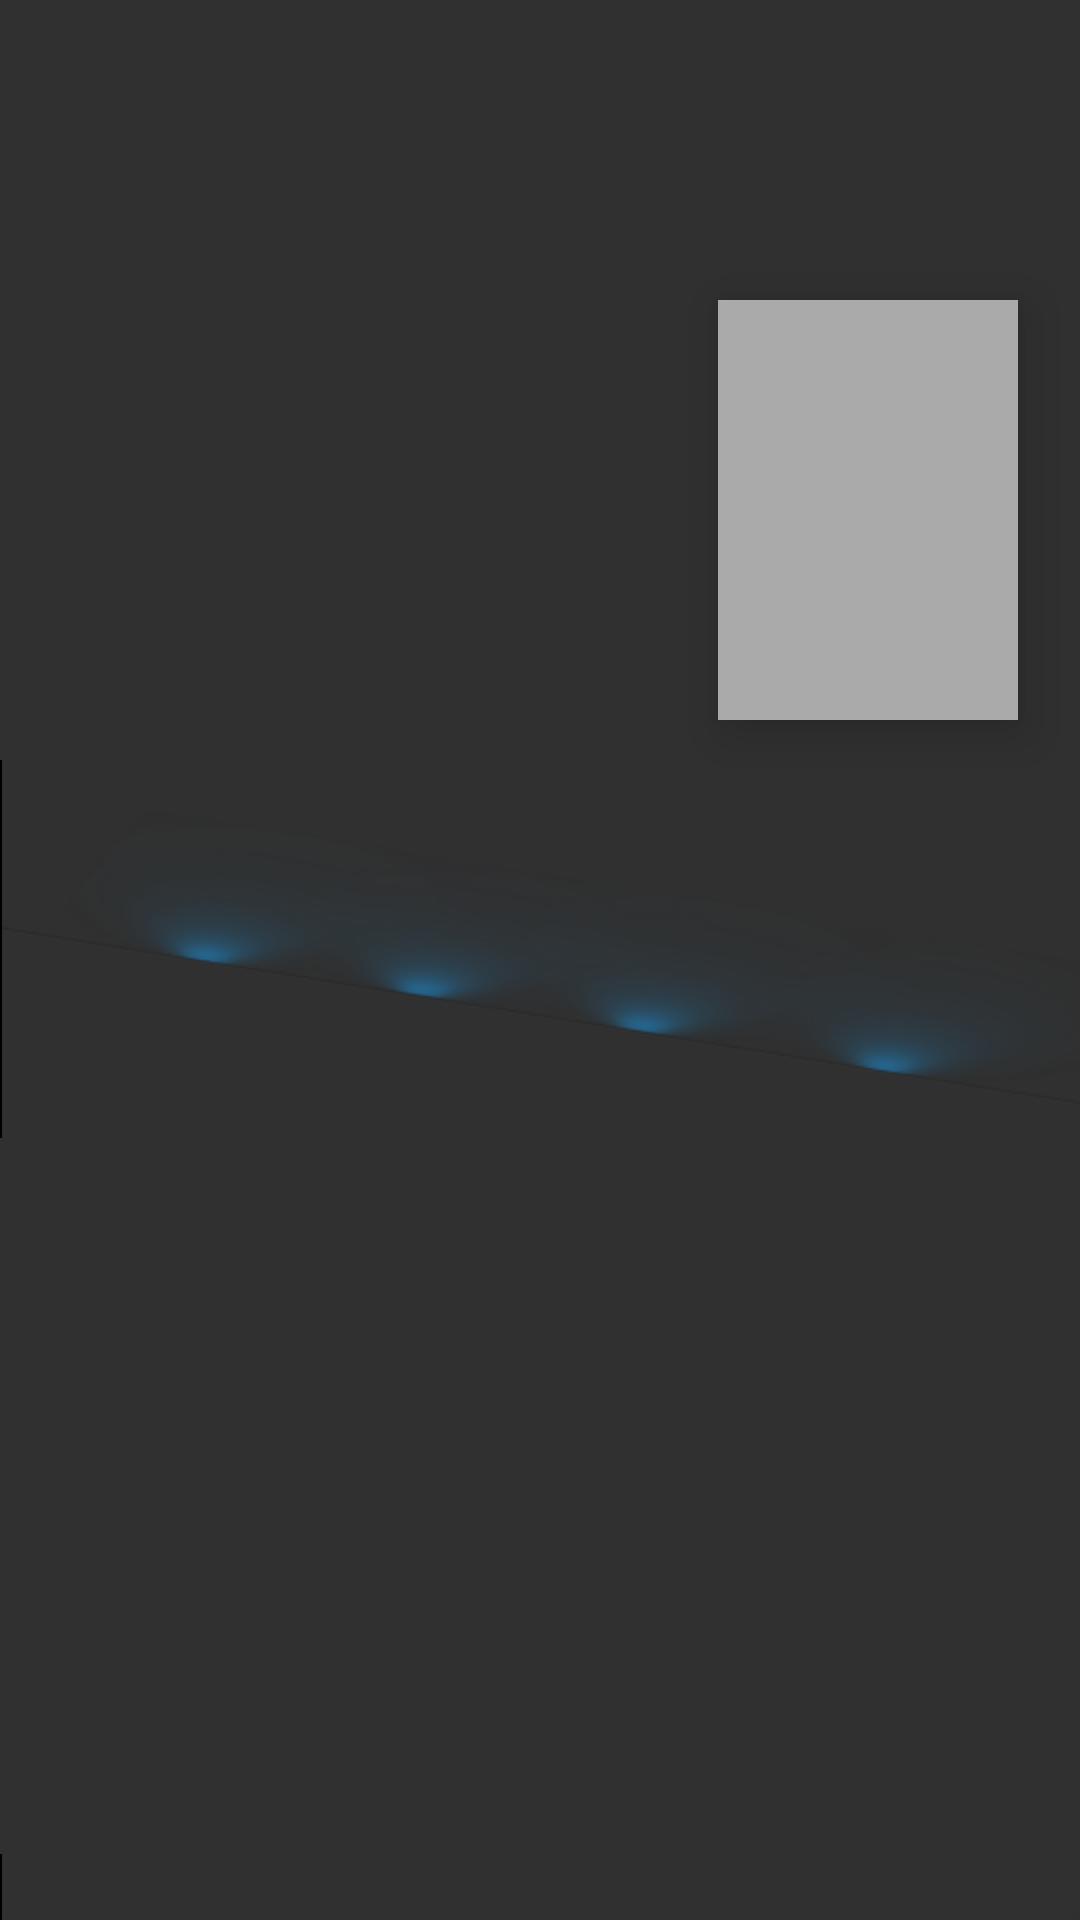

Android layout source for this screen:
<!-- AndroidManifest.xml: application theme BlackGold -->
<!-- res/layout/detail_items_header.xml -->
<?xml version="1.0" encoding="utf-8"?>
<android.support.constraint.ConstraintLayout
    xmlns:android="http://schemas.android.com/apk/res/android"
    xmlns:app="http://schemas.android.com/apk/res-auto"
    xmlns:tools="http://schemas.android.com/tools"
    android:id="@+id/header"
    android:layout_width="match_parent"
    android:layout_height="wrap_content"
    android:background="@drawable/detail_bg">

    <ImageView
        android:id="@+id/poster"
        android:layout_width="100dp"
        android:layout_height="140dp"
        android:layout_marginRight="20dp"
        android:layout_marginTop="100dp"
        android:background="@android:color/darker_gray"
        android:elevation="10dp"
        android:padding="2dp"
        android:scaleType="centerCrop"
        android:transitionName="poster"
        app:layout_constraintRight_toRightOf="parent"
        app:layout_constraintTop_toTopOf="parent"
        tools:src="@drawable/test"
        android:layout_marginEnd="20dp"/>

    <TextView
        android:id="@+id/name"
        android:layout_width="0dp"
        android:layout_height="wrap_content"
        android:layout_marginBottom="8dp"
        android:layout_marginLeft="8dp"
        android:layout_marginRight="80dp"
        android:layout_marginTop="8dp"
        android:elevation="10dp"
        android:ellipsize="end"
        android:maxLines="2"
        android:textColor="@android:color/white"
        android:textSize="20sp"
        android:textStyle="bold"
        app:layout_constraintBottom_toBottomOf="@+id/poster"
        app:layout_constraintLeft_toLeftOf="parent"
        app:layout_constraintRight_toLeftOf="@+id/poster"
        app:layout_constraintTop_toTopOf="@+id/poster"
        app:layout_constraintVertical_bias="0.355"
        tools:text="速度与激情8:速度与激情8:速度与激情8"
        android:layout_marginStart="8dp"
        android:layout_marginEnd="80dp"/>

    <TextView
        android:id="@+id/aka"
        android:layout_width="0dp"
        android:layout_height="wrap_content"
        android:layout_marginLeft="8dp"
        android:layout_marginRight="16dp"
        android:layout_marginTop="8dp"
        android:maxLines="2"
        android:ellipsize="end"
        android:textSize="12sp"
        app:layout_constraintLeft_toLeftOf="parent"
        app:layout_constraintTop_toBottomOf="@+id/name"
        tools:text="The Return of Xander Cage"
        app:layout_constraintHorizontal_bias="0.0"
        app:layout_constraintRight_toLeftOf="@+id/poster"
        android:layout_marginStart="8dp"
        android:layout_marginEnd="16dp"/>
    <TextView
        android:id="@+id/rating"
        android:layout_width="wrap_content"
        android:layout_height="wrap_content"
        android:textSize="12sp"
        android:paddingTop="4dp"
        app:layout_constraintTop_toBottomOf="@+id/aka"
        android:layout_marginLeft="6dp"
        app:layout_constraintLeft_toLeftOf="parent"/>
    <LinearLayout
        android:id="@+id/genres"
        android:layout_width="wrap_content"
        android:layout_height="wrap_content"
        android:orientation="horizontal"
        android:paddingTop="4dp"
        app:layout_constraintTop_toBottomOf="@+id/rating"
        android:layout_marginLeft="6dp"
        app:layout_constraintLeft_toLeftOf="parent">

    </LinearLayout>


</android.support.constraint.ConstraintLayout>
<!-- resources referenced by this layout -->
<resources>
  <!-- drawable test: jpg bitmap (drawable-hdpi, 64788 bytes) -->
  <style name="BlackGold" parent="Theme.AppCompat.NoActionBar">
          <item name="colorAccent">@color/accent_material_dark_1</item>
          <item name="android:windowEnterTransition">@transition/explode</item>
          <item name="android:windowExitTransition">@transition/explode</item>
          
          
              
          
              
      </style>
  <color name="accent_material_dark_1">#c8b474</color>
</resources>
